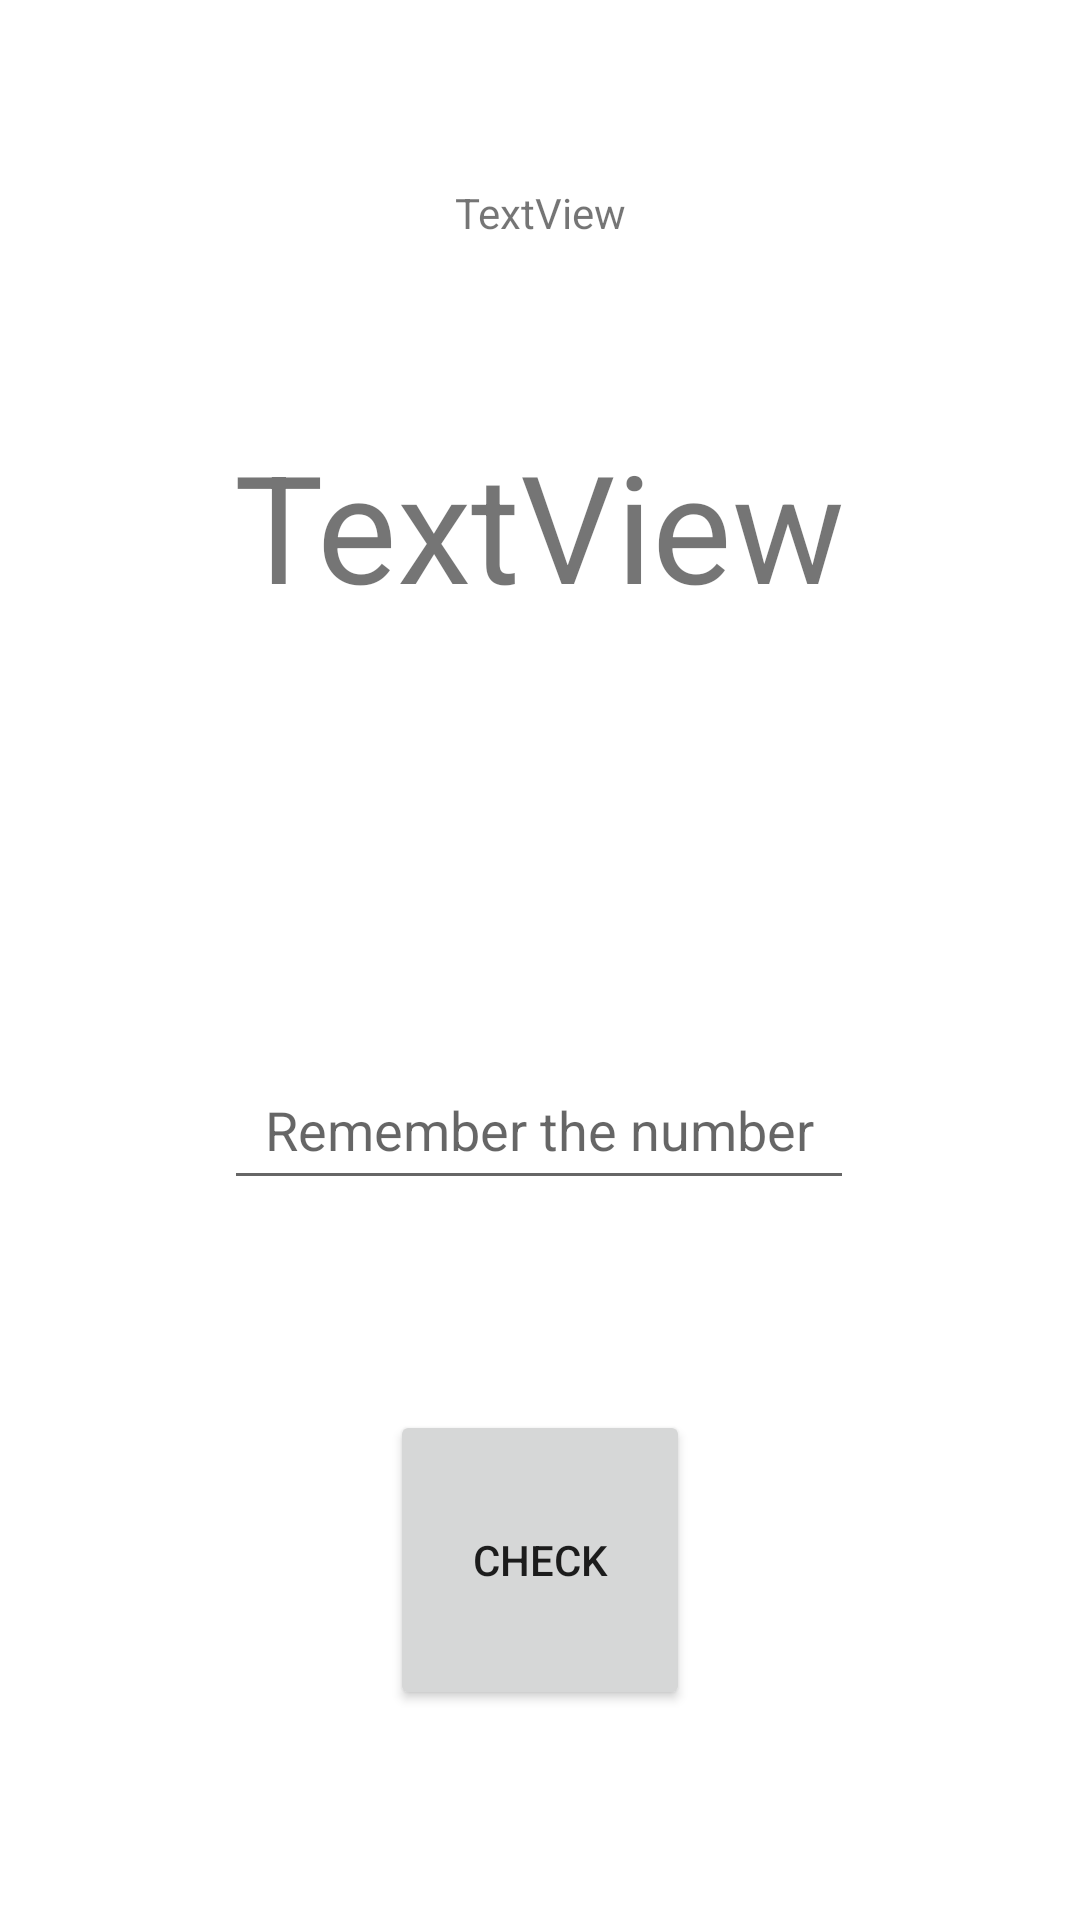

Layout XML and referenced resources for this Android screen:
<!-- AndroidManifest.xml: application theme Theme.Cmpproject001 -->
<!-- res/layout/activity_number_game.xml -->
<?xml version="1.0" encoding="utf-8"?>
<androidx.constraintlayout.widget.ConstraintLayout xmlns:android="http://schemas.android.com/apk/res/android"
    xmlns:app="http://schemas.android.com/apk/res-auto"
    xmlns:tools="http://schemas.android.com/tools"
    android:layout_width="match_parent"
    android:layout_height="match_parent"
    tools:context=".NumberGame">

    <TextView
        android:id="@+id/number_game_number"
        android:layout_width="wrap_content"
        android:layout_height="wrap_content"
        android:text="TextView"
        android:textSize="50sp"
        android:gravity="center"
        app:layout_constraintBottom_toTopOf="@+id/number_game_guess"
        app:layout_constraintEnd_toEndOf="parent"
        app:layout_constraintHorizontal_bias="0.498"
        app:layout_constraintStart_toStartOf="parent"
        app:layout_constraintTop_toTopOf="parent" />

    <EditText
        android:hint="Remember the number"
        android:id="@+id/number_game_guess"
        android:layout_width="wrap_content"
        android:layout_height="50dp"
        android:layout_marginBottom="240dp"
        android:ems="10"
        android:inputType="number"
        android:gravity="center"
        app:layout_constraintBottom_toBottomOf="parent"
        app:layout_constraintEnd_toEndOf="parent"
        app:layout_constraintHorizontal_bias="0.497"
        app:layout_constraintStart_toStartOf="parent" />

    <Button
        android:id="@+id/number_game_check_btn"
        android:layout_width="100dp"
        android:layout_height="100dp"
        android:text="Check"
        app:layout_constraintBottom_toBottomOf="parent"
        app:layout_constraintEnd_toEndOf="parent"
        app:layout_constraintStart_toStartOf="parent"
        app:layout_constraintTop_toBottomOf="@+id/number_game_guess" />

    <TextView
        android:id="@+id/number_game_progress"
        android:layout_width="wrap_content"
        android:layout_height="wrap_content"
        android:text="TextView"
        app:layout_constraintBottom_toTopOf="@+id/number_game_number"
        app:layout_constraintEnd_toEndOf="parent"
        app:layout_constraintStart_toStartOf="parent"
        app:layout_constraintTop_toTopOf="parent" />
</androidx.constraintlayout.widget.ConstraintLayout>
<!-- resources referenced by this layout -->
<resources>
  <style name="Theme.Cmpproject001" parent="Theme.MaterialComponents.DayNight.NoActionBar">
          
          <item name="colorPrimary">@color/purple_500</item>
          <item name="colorPrimaryVariant">@color/purple_700</item>
          <item name="colorOnPrimary">@color/white</item>
          
          <item name="colorSecondary">@color/teal_200</item>
          <item name="colorSecondaryVariant">@color/teal_700</item>
          <item name="colorOnSecondary">@color/black</item>
          
          <item name="android:statusBarColor">?attr/colorPrimaryVariant</item>
          
      </style>
  <color name="purple_500">#FF6200EE</color>
  <color name="purple_700">#FF3700B3</color>
  <color name="white">#FFFFFFFF</color>
  <color name="teal_200">#FF03DAC5</color>
  <color name="teal_700">#FF018786</color>
  <color name="black">#FF000000</color>
</resources>
